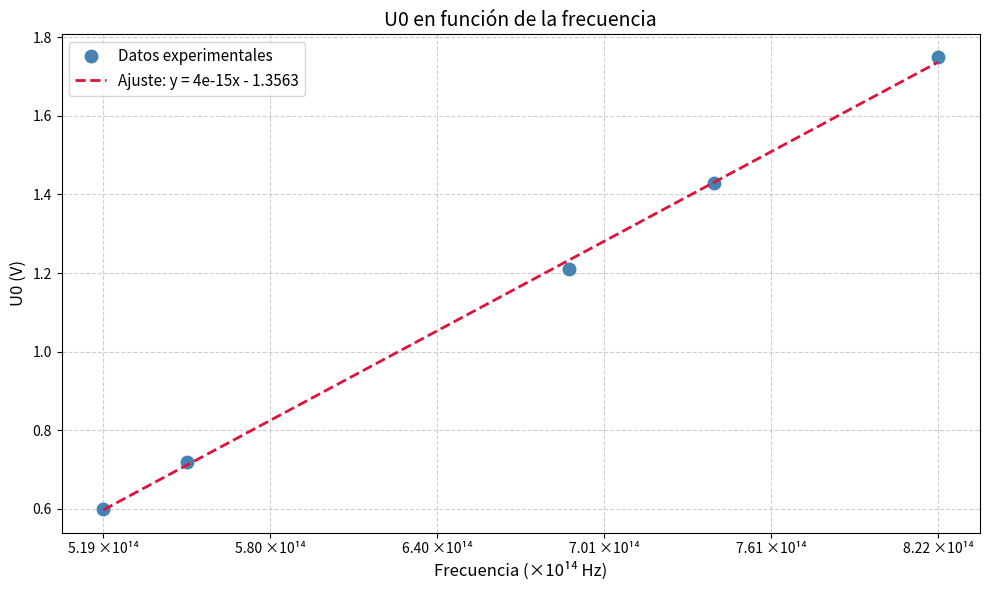

This chart was generated by the following Python code:
import matplotlib.pyplot as plt
import numpy as np

# Datos
frecuencia = np.array([821917808219178, 740740740740741, 688073394495413,
                       549450549450549, 519031141868512], dtype=float)
U0 = np.array([1.75, 1.43, 1.21, 0.72, 0.6])

# --- Ajuste lineal con los datos REALES (como hace Excel) ---
m, b = np.polyfit(frecuencia, U0, 1)
print(f"Ecuación: y = {m:.2e}x + {b:.4f}")

# --- Escalar solo para graficar ---
factor = 1e14
freq_scaled = frecuencia / factor

# Recta ajustada (evaluada con los valores reales, luego escalada)
x_real = np.linspace(frecuencia.min(), frecuencia.max(), 100)
y_line = m * x_real + b
x_line_scaled = x_real / factor

# Crear figura
fig, ax = plt.subplots(figsize=(10, 6))

# Datos experimentales
ax.plot(freq_scaled, U0, marker='o', linestyle='', color='steelblue',
        markersize=9, label='Datos experimentales')

# Recta ajustada
ax.plot(x_line_scaled, y_line, linestyle='--', color='crimson', linewidth=2,
        label=f'Ajuste: y = {m:.0e}x - {abs(b):.4f}')

# Etiquetas del eje X con "×10¹⁴" al lado de cada valor
xticks = np.linspace(freq_scaled.min(), freq_scaled.max(), 6)
ax.set_xticks(xticks)
ax.set_xticklabels([f'{x:.2f} ×10¹⁴' for x in xticks])

# Etiquetas y título
ax.set_xlabel('Frecuencia (×10¹⁴ Hz)', fontsize=12)
ax.set_ylabel('U0 (V)', fontsize=12)
ax.set_title('U0 en función de la frecuencia', fontsize=14)

# Cuadrícula y leyenda
ax.grid(True, linestyle='--', alpha=0.6)
ax.legend(fontsize=11)

plt.tight_layout()
plt.show()
